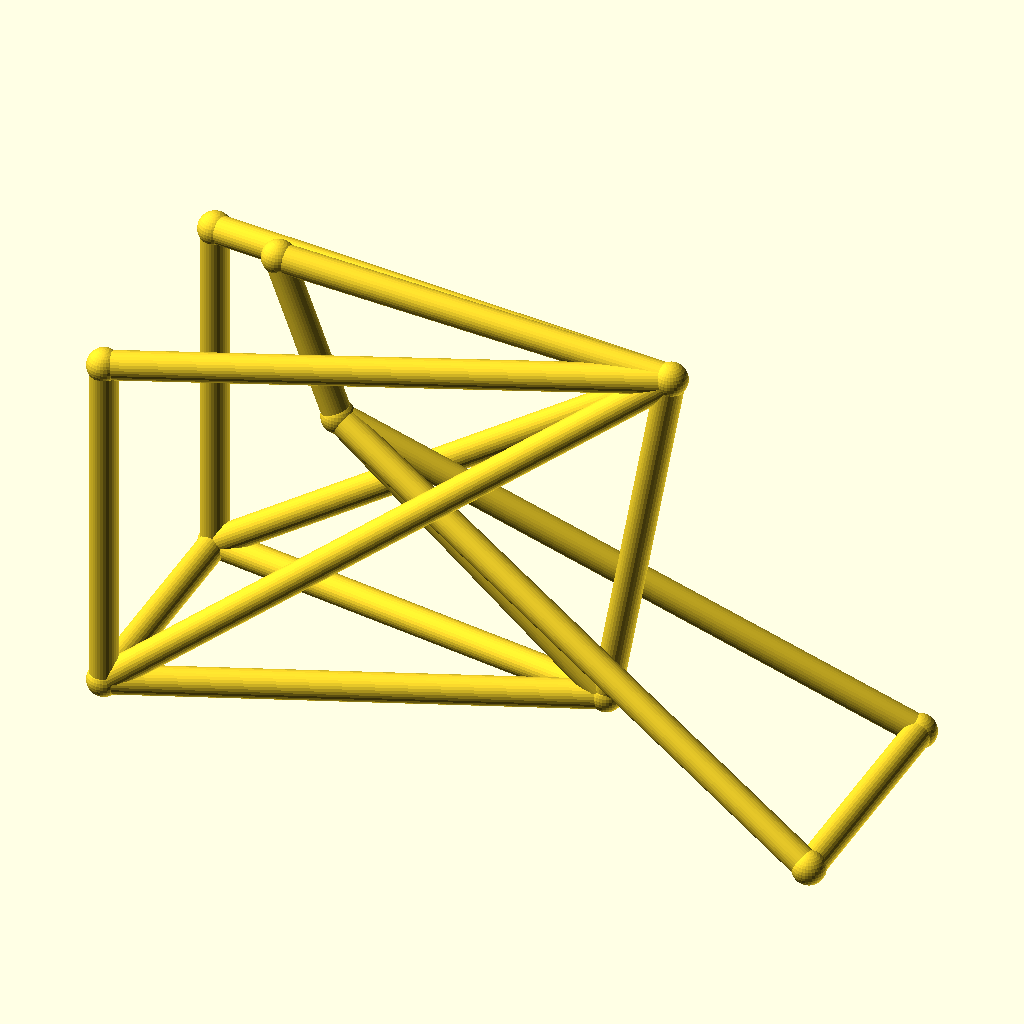
Cell 1: the model at its default parameters.
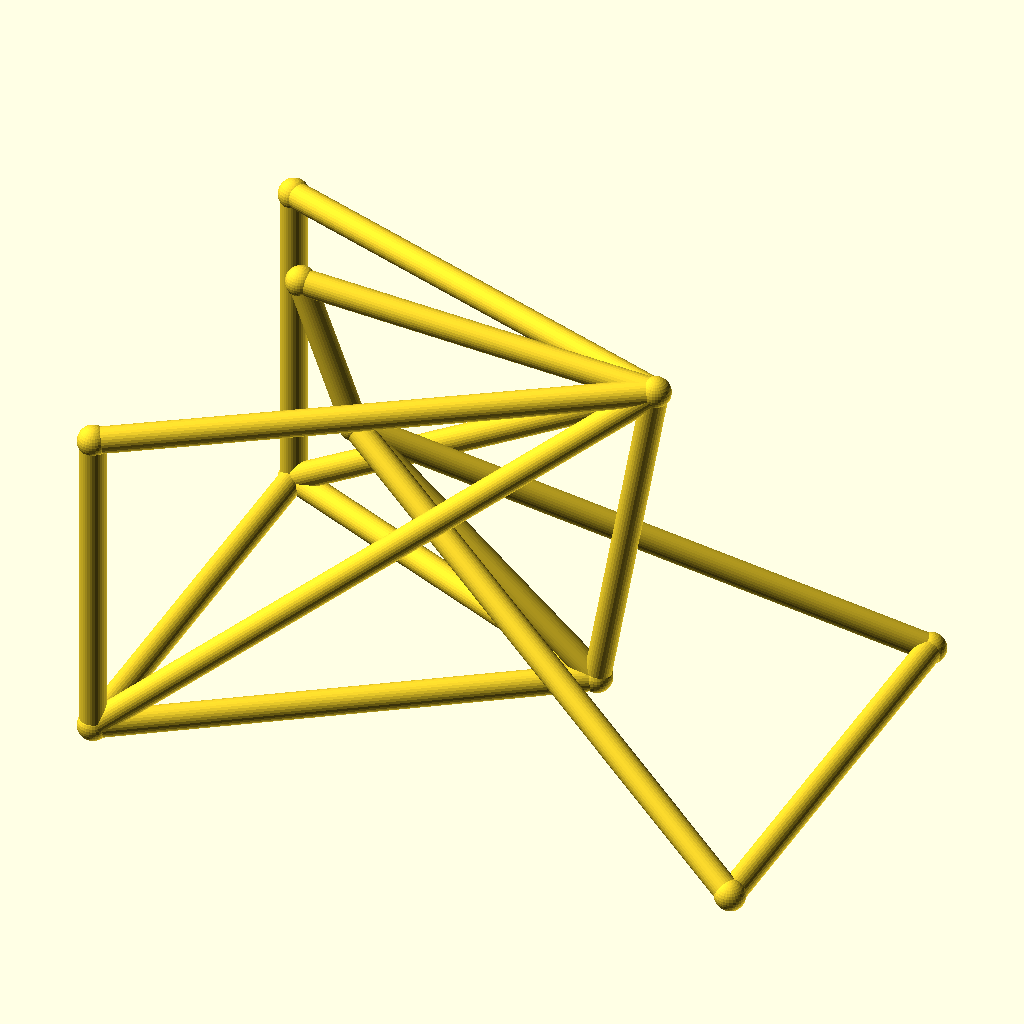
Cell 2: track = 96 (everything else at default).
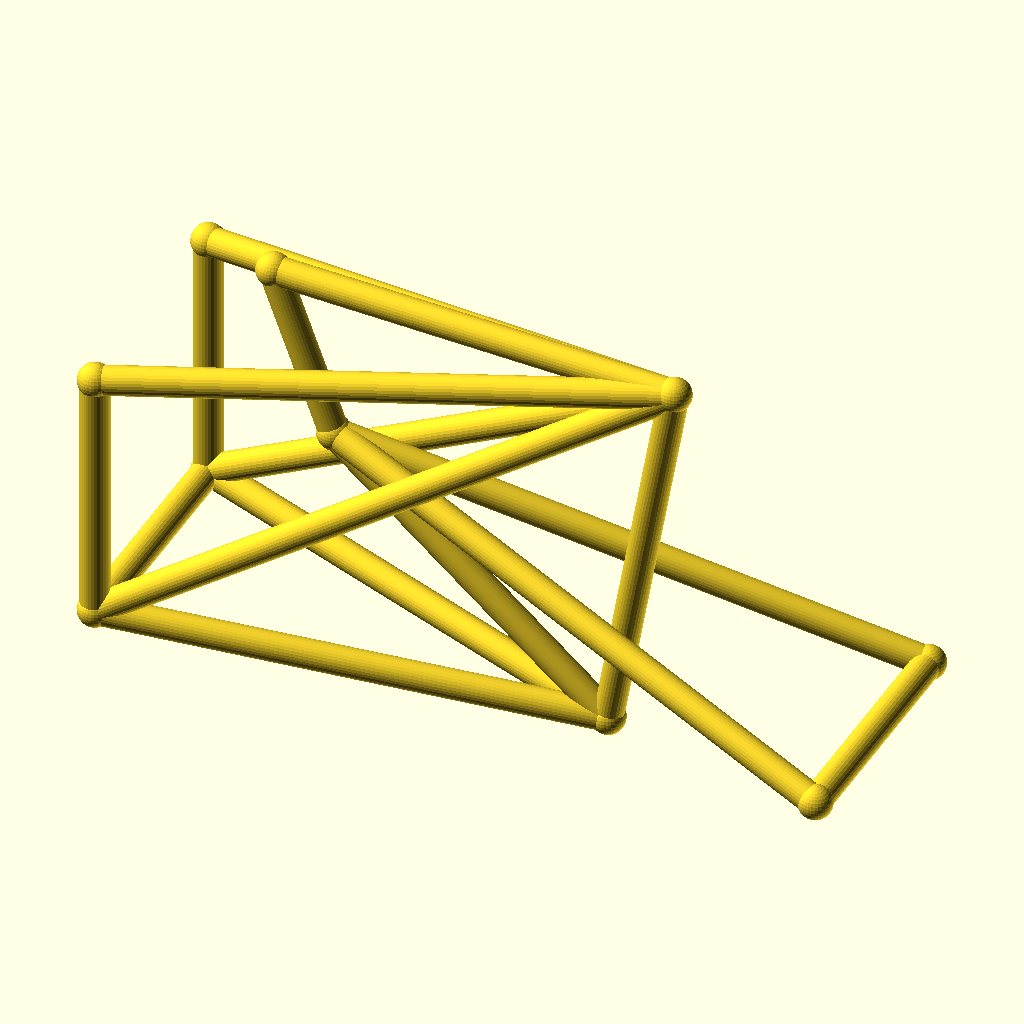
Cell 3 — hub_z set to 40, the other parameters unchanged.
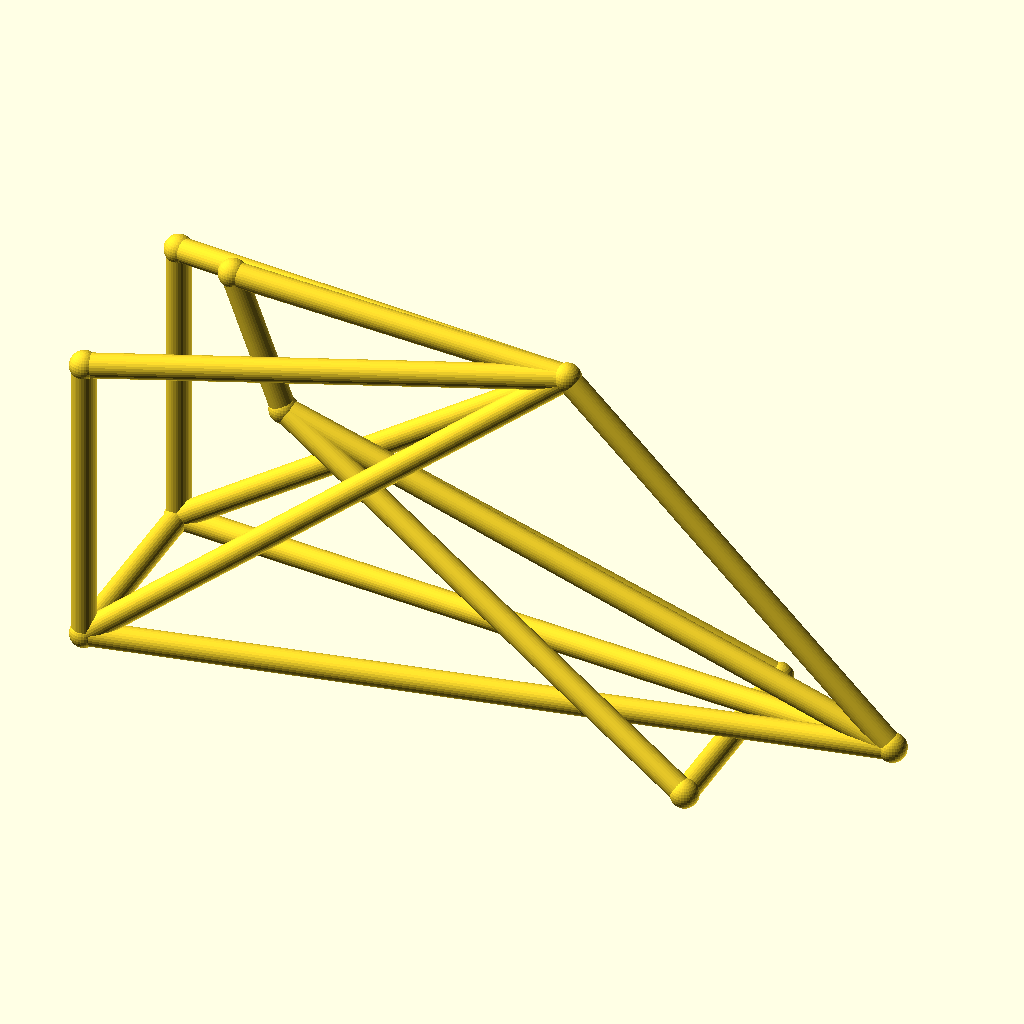
Cell 4 — bb_x set to 180, the other parameters unchanged.
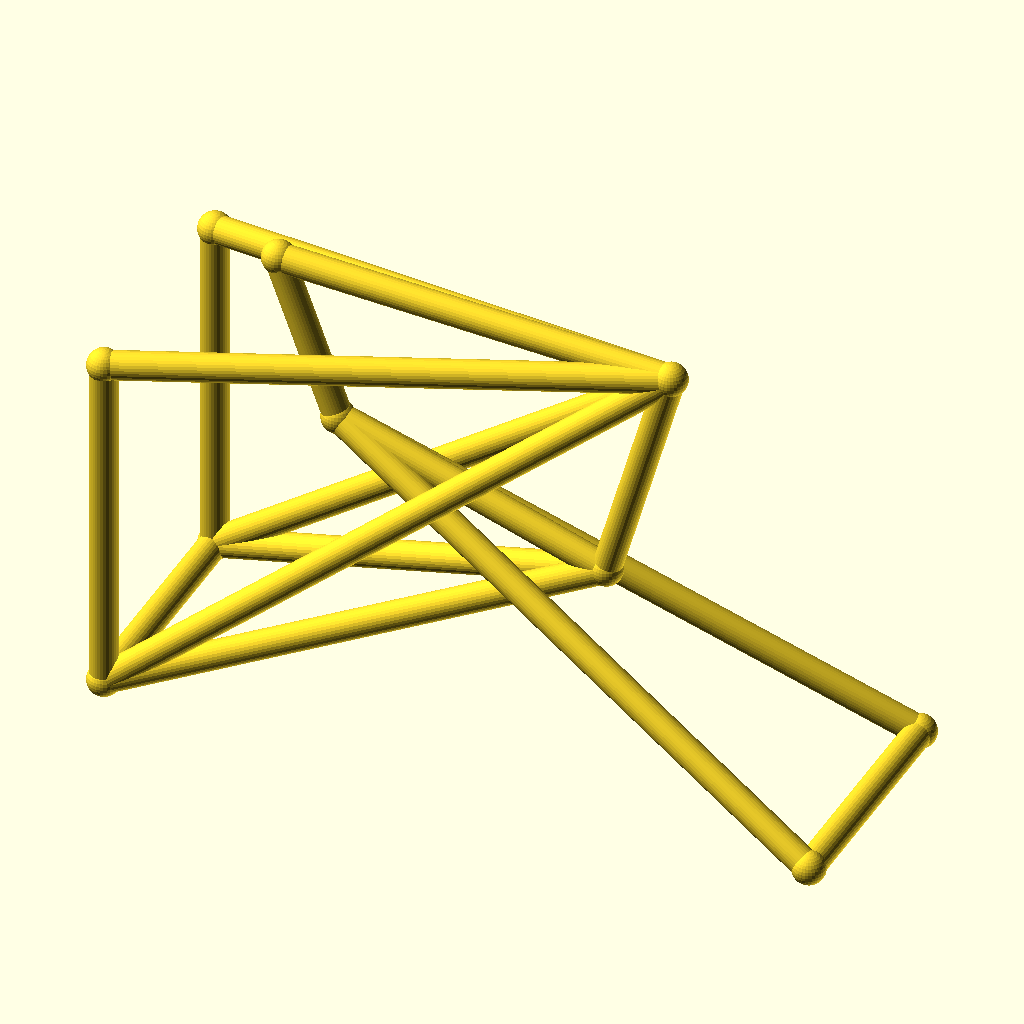
Cell 5: the same model with bb_z = 56.
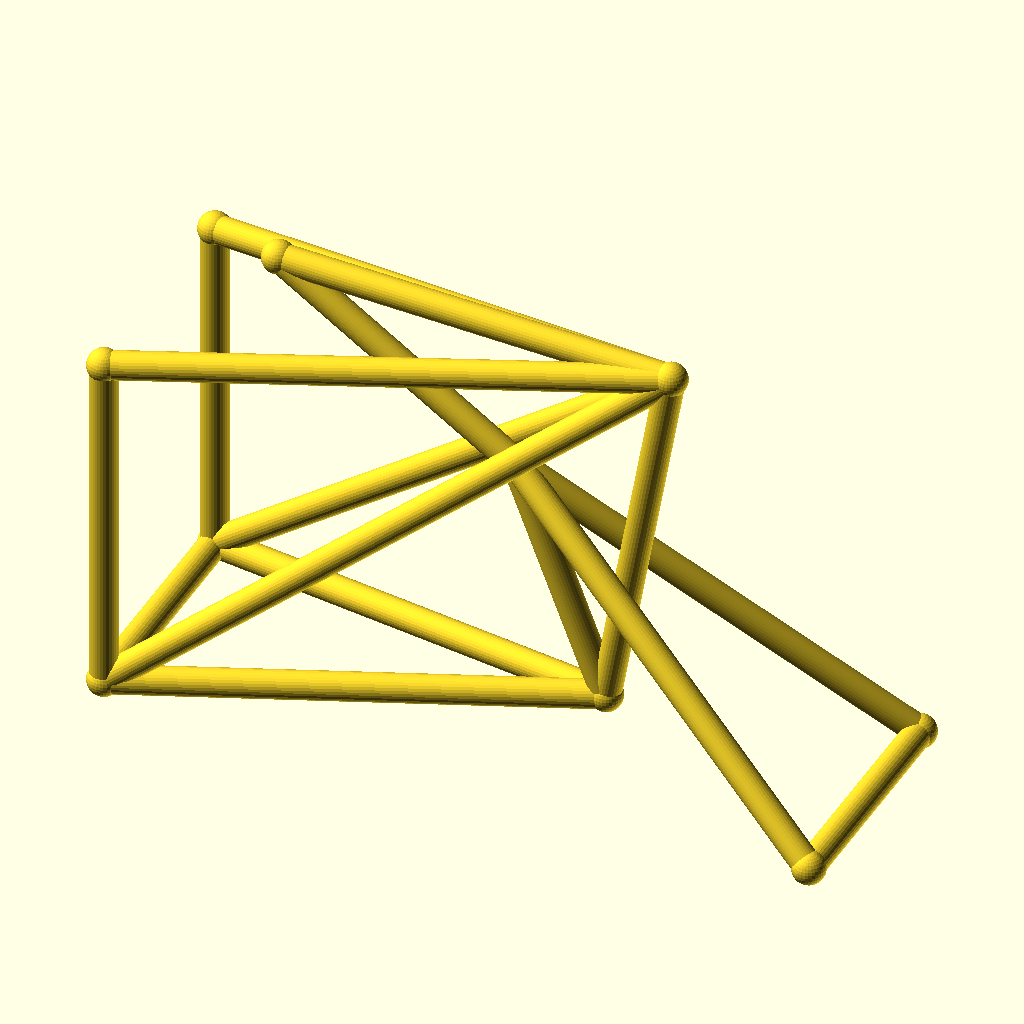
Cell 6: ht_bot_x = 72 (everything else at default).
The same orthographic view direction (rotation 55°, 0°, 25°; colour scheme Cornfield) for every cell, with the view re-fitted per cell, so scale and position can differ between cells.
The OpenSCAD source (optional_data/data/wire3/bikeframe/scene_0171.scad):
$fn = 32;

// ----------------------------------------------------------------------
// Bicycle frame: diamond frame, wheelbase 142 mm, with rack
// ----------------------------------------------------------------------

// --- parameters (mm) ---
track = 48;               // distance between the rear dropouts
hub_z = 20;               // wheel hub height
bb_x = 90;                // bottom bracket X
bb_z = 28;                // bottom bracket height
ht_bot_x = 36;            // head tube bottom X
ht_bot_z = 74;            // head tube bottom height
ht_top_x = 24;            // head tube top X
ht_top_z = 106;           // head tube top height
st_x = 103;               // seat cluster X
st_z = 102;               // seat cluster height
fh_x = 142;               // front hub X (wheelbase)
tube_r = 2.8;             // frame tube radius
joint_r = 3.3;            // joint ball radius
rack_z = 90;              // luggage rack height

bbox_x = fh_x + 2 * joint_r;  // overall X, joints included
bbox_y = track + 2 * joint_r;  // overall Y, joints included
bbox_z = 106 - hub_z + 2 * joint_r;  // overall Z, joints included
tube_d = 2 * tube_r;  // frame tube diameter
wheelbase = fh_x;  // rear axle to front hub
nodes = [[bb_x, 0, bb_z], [ht_bot_x, 0, ht_bot_z], [ht_top_x, 0, ht_top_z], [st_x, 0, st_z], [0, track / 2, hub_z], [0, -track / 2, hub_z], [fh_x, track / 2, hub_z], [fh_x, -track / 2, hub_z], [0, track / 2, rack_z], [0, -track / 2, rack_z]];

module member(a, b, r) {
  /* round stock from joint a to joint b, ends buried in the joint balls */
  d = b - a;
  length = norm(d);
  translate(a) rotate([0, acos(d[2] / length), atan2(d[1], d[0])])
    cylinder(h = length, r = r);
}

module joint(p, r) {
  /* ball at the joint centre, fatter than every member meeting there */
  translate(p) sphere(r = r);
}

/* members - each call is one graph edge */
member(nodes[1], nodes[2], tube_r);
member(nodes[1], nodes[0], tube_r);
member(nodes[2], nodes[3], tube_r);
member(nodes[3], nodes[0], tube_r);
member(nodes[0], nodes[4], tube_r);
member(nodes[0], nodes[5], tube_r);
member(nodes[3], nodes[4], tube_r);
member(nodes[3], nodes[5], tube_r);
member(nodes[1], nodes[6], tube_r);
member(nodes[1], nodes[7], tube_r);
member(nodes[6], nodes[7], tube_r);
member(nodes[4], nodes[5], tube_r);
member(nodes[3], nodes[8], tube_r);
member(nodes[3], nodes[9], tube_r);
member(nodes[8], nodes[4], tube_r);
member(nodes[9], nodes[5], tube_r);

/* joint balls */
for (p = nodes) joint(p, joint_r);
Customizer parameters (derived from the source; name, type, default, range or options):
track: number, default 48
hub_z: number, default 20
bb_x: number, default 90
bb_z: number, default 28
ht_bot_x: number, default 36
ht_bot_z: number, default 74
ht_top_x: number, default 24
ht_top_z: number, default 106
st_x: number, default 103
st_z: number, default 102
fh_x: number, default 142
tube_r: number, default 2.8
joint_r: number, default 3.3
rack_z: number, default 90
